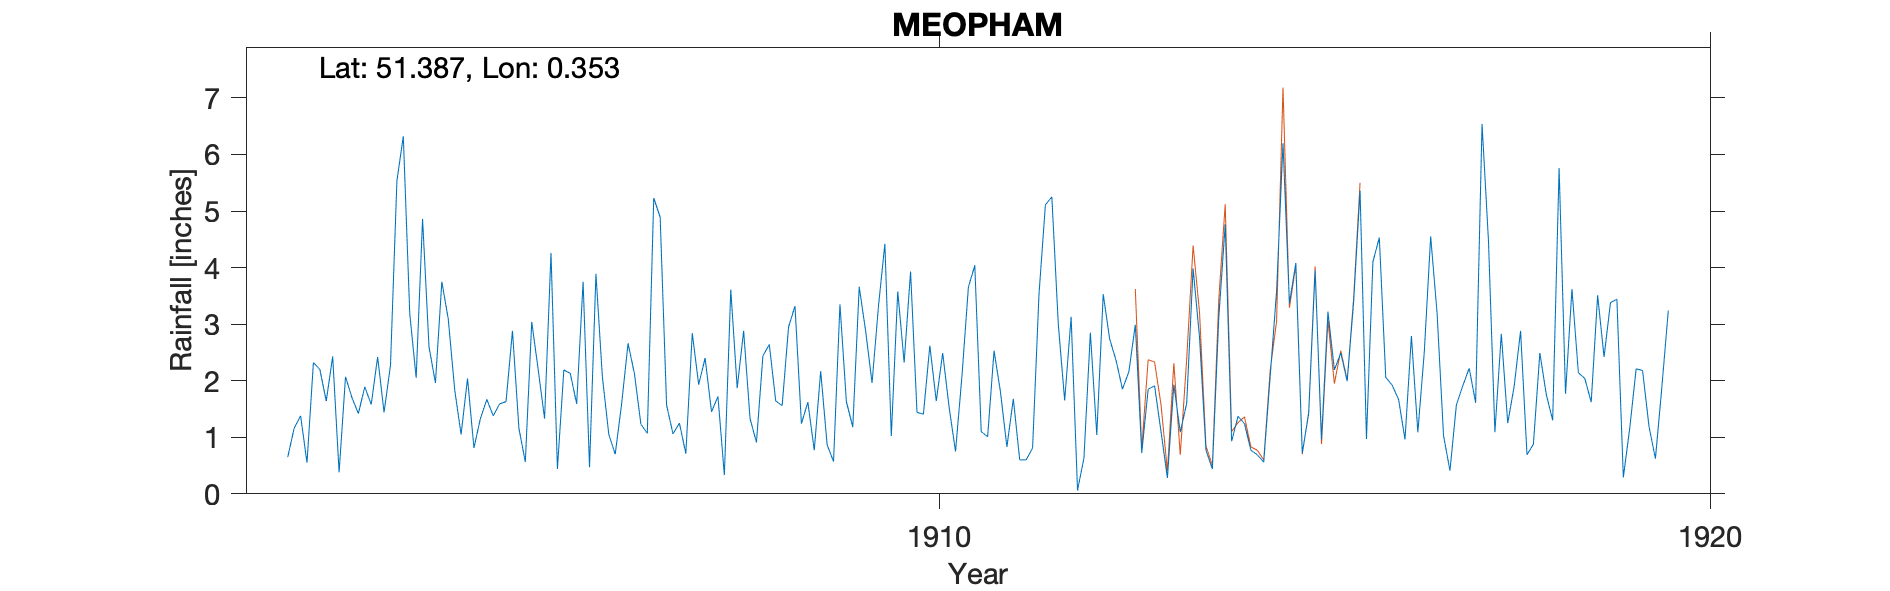

The data file committed next to this chart (first rows):
MEOPHAM, , , , , , , , , , , , , , , , , , , , , , , 
Grid ref, TQ638680, Long, 0.3527, Lat, 51.39, Elevation, 290, ft, , , , , , , , , , , , , , , 
Station no, RR4518, , , , , , , , , , , , , , , , , , , , , , 
, 1900, 1901, 1902, 1903, 1904, 1905, 1906, 1907, 1908, 1909, 1910, 1911, 1912, 1913, 1914, 1915, 1916, 1917, 1918, 1919, , , 
January, , , 0.65, 1.89, 3.75, 1.16, 3.89, 1.06, 1.33, 0.87, 2.32, 1.1, 3.01, 2.99, 0.44, 3.37, 0.97, 1.03, 2.88, 3.51, , , 
February, , , 1.16, 1.58, 3.09, 0.56, 2.07, 1.25, 0.91, 0.57, 3.93, 1.01, 1.65, 0.72, 3.11, 4.08, 4.1, 0.41, 0.69, 2.42, , , 
March, , , 1.38, 2.42, 1.84, 3.04, 1.05, 0.71, 2.44, 3.35, 1.44, 2.53, 3.13, 1.85, 4.76, 0.72, 4.53, 1.57, 0.88, 3.38, , , 
April, , , 0.55, 1.44, 1.05, 2.2, 0.7, 2.84, 2.64, 1.63, 1.41, 1.8, 0.06, 1.91, 0.93, 1.42, 2.06, 1.91, 2.49, 3.44, , , 
May, , , 2.32, 2.27, 2.04, 1.33, 1.59, 1.93, 1.64, 1.18, 2.62, 0.83, 0.63, 1.1, 1.37, 3.95, 1.92, 2.22, 1.76, 0.29, , , 
June, , , 2.2, 5.53, 0.81, 4.26, 2.66, 2.4, 1.56, 3.66, 1.64, 1.68, 2.85, 0.28, 1.24, 0.96, 1.67, 1.61, 1.3, 1.16, , , 
July, , , 1.64, 6.32, 1.33, 0.44, 2.12, 1.45, 2.95, 2.88, 2.49, 0.6, 1.04, 1.93, 0.77, 3.22, 0.96, 6.54, 5.76, 2.21, , , 
August, , , 2.43, 3.19, 1.67, 2.19, 1.23, 1.72, 3.32, 1.96, 1.53, 0.6, 3.53, 1.09, 0.69, 2.19, 2.79, 4.47, 1.77, 2.18, , , 
September, , , 0.38, 2.05, 1.38, 2.13, 1.07, 0.33, 1.24, 3.32, 0.75, 0.81, 2.74, 1.6, 0.56, 2.49, 1.09, 1.09, 3.62, 1.19, , , 
October, , , 2.07, 4.86, 1.59, 1.59, 5.23, 3.61, 1.62, 4.42, 2.08, 3.53, 2.36, 3.98, 2.07, 1.99, 2.5, 2.83, 2.14, 0.62, , , 
November, , , 1.7, 2.6, 1.63, 3.75, 4.89, 1.87, 0.77, 1.02, 3.65, 5.11, 1.85, 2.77, 3.58, 3.39, 4.55, 1.25, 2.04, 1.88, , , 
December, , , 1.42, 1.96, 2.88, 0.47, 1.57, 2.88, 2.17, 3.58, 4.04, 5.25, 2.16, 0.77, 6.2, 5.36, 3.19, 1.9, 1.62, 3.24, , , 
Total, , , 17.9, 36.11, 23.06, 23.12, 28.07, 22.05, 22.59, 28.44, 27.9, 24.85, 25.01, 20.99, 25.72, 33.14, 30.33, 26.83, 26.95, 25.52, , , 
1918 Jan IDR, , , , , , , , , , , , , , , , , , , , , , , 
